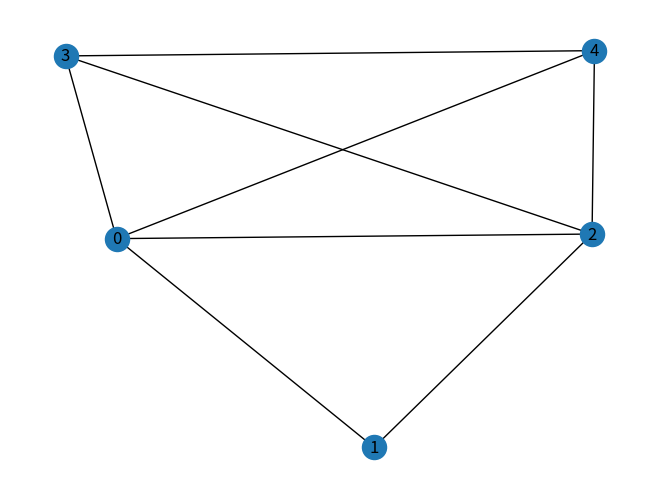
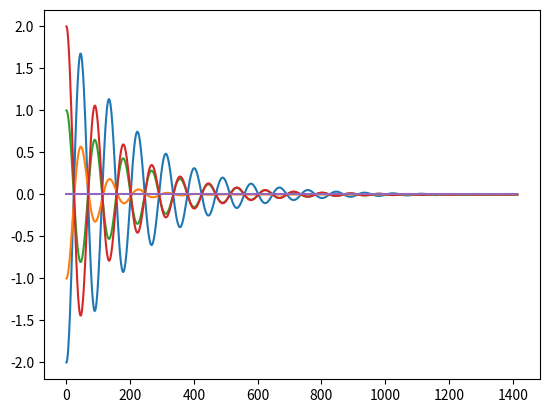
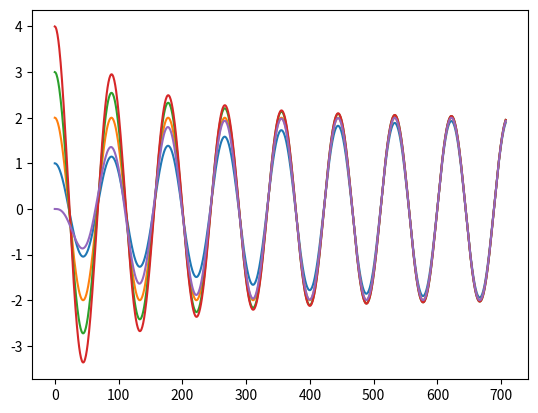

Here is the Python script that generated these plots, in order:
from scipy.linalg import expm, sinm, cosm, sqrtm
import numpy as np
from numpy import linalg as la
import scipy as sc
import sympy as sp
import networkx as nx
import matplotlib.pyplot as plt

r,l,c = 200,200,1
omega_0 = 1/np.sqrt(l*c) # frequência natural
tau_0 = r/l
tau_1 = 1/(r*c) # tempo de relaxação

# parametros
k_p, k_d, g_d, g_p = (omega_0**2, 0, tau_1, 0)
T = omega_0**(-1) * 100 
Ndt = 1000

edges = [
    # resistors
    (1,2, {'v': r}),
    (2,3, {'v': r}),
    (3,4, {'v': r}),
    (4,2, {'v': r}),
    # tank 1
    (1,0,{'v': l}),
    (1,0,{'v': c}),
    # tank 2
    (2,0,{'v': l}),
    (2,0,{'v': c}),
    # tank 3
    (3,0,{'v': l}),
    (3,0,{'v': c}),
    # tank 4 
    (4,0,{'v': l}),
    (4,0,{'v': c}),
]
G = nx.Graph(edges)
nx.draw(G, with_labels=True)
plt.show()

# weighted laplace matrix
#         / -a_ij se i != j
# l_ij = |  
#         \ sum(h=1,n,h!=1) a_ih if i=j 
# unweighted
#         / -1        se {i,j} é um nó
# l_ij = |  degree(i) se i = j
#         \ 0 c.c. 
# laplacian matrix pag. 81 of ref[3]

L = nx.laplacian_matrix(G).toarray()
print('L = ')
print(L)
n = L.shape[0]

I = np.identity(n)
O = 0*I

# operador
Q = np.block([
    [O,                           I],
    [-k_p*I - g_p*L, -k_d*I - g_d*L]
])
print('Q = ')
print(Q)


def solution(Q,U0,t):
    # https://pt.wikipedia.org/wiki/Sistema_de_equa%C3%A7%C3%B5es_diferenciais#M%C3%A9todo_matricial
    # dU/dt = Q U -> U = U0*expm(Q*t)
    U = lambda t: np.dot(expm(Q*t),U0)
    q_i = list(map(lambda x: x[:n], map(U, t)))
    return q_i

def sync_case():
    # charges distributed at will, no currents on circuit
    q0 = np.array([1.,2.,3.,4.,0.])
    i0 = np.array([0.,0.,0.,0.,0.])
    # state-space vector
    U0 = np.hstack([q0,i0]).T
    t = np.linspace(0,T/2,Ndt)
    q = solution(Q,U0,t)
    plt.plot(t,q)
    plt.show()

def consensus_case():
    # simetric distributed charges, no currents on circuit
    q0 = np.array([-2.,-1.,1.0,2.0,0.0])
    i0 = np.array([0.0,0.0,0.0,0.0,0.0])
    # state-space vector
    U0 = np.hstack([q0,i0]).T
    t = np.linspace(0,T,Ndt)
    q = solution(Q,U0,t)
    plt.plot(t,q)
    plt.show()

consensus_case()
sync_case()
